Run: headless pygame with SDL's dummy video driver; simulated clock (each Clock.tick advances the game by its frame time, no real sleeping); random seed 0; keys injected as events and as key.get_pressed() state; no mouse input.
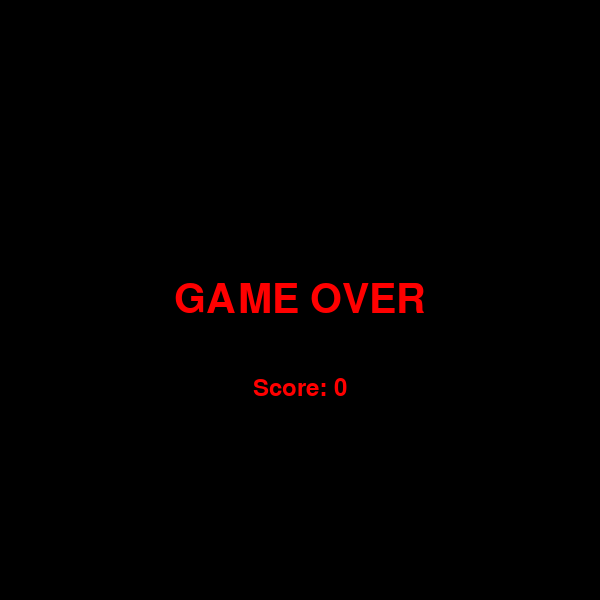
Frame 1 of 1 · flips 1–60 · no input (game ended)

The pygame program that drew these frames:

import pygame
from pygame.locals import *
import random
import time
# Constantes que definem o tamanho da janela.

WINDOW_WIDTH = 600
WINDOW_HEIGHT = 600

# Constantes para movimentação

UP = 0
RIGHT = 1
DOWN = 2
LEFT = 3

# Constante para melhorar leitura do jogo

game_over = False

# Constantes cores RGB

white = ((255, 255, 255))
green = ((155, 204, 153))
red = ((255, 0, 0))
black = pygame.Color(0, 0, 0)

# Pontuação

score = 0

# Lógica para a criação da janela do jogo.

pygame.init()
game_screen = pygame.display.set_mode((WINDOW_WIDTH, WINDOW_HEIGHT))
pygame.display.set_caption('Snake')

# Criação da cobrinha

snake = [(300, WINDOW_HEIGHT / 2), (300, WINDOW_HEIGHT / 2), (300, WINDOW_HEIGHT / 2)]
skin_snake = pygame.Surface((10, 10))
skin_snake.fill(white)

#Direção inicial da cobrinha

snake_direction = LEFT

# Controle de FPS

fps_controll = pygame.time.Clock()

# Função que realmente movimenta a cobrinha

def moviment(key_pressed):
        for i in range(len(snake) - 1, 0, -1):
            snake[i] = (snake[i - 1][0], snake[i - 1][1])

        if key_pressed == UP:
            snake[0] = (snake[0][0], snake[0][1] - 10)
        if key_pressed == DOWN:
            snake[0] = (snake[0][0], snake[0][1] + 10)
        if key_pressed == RIGHT:
            snake[0] = (snake[0][0] + 10, snake[0][1])
        if key_pressed == LEFT:
            snake[0] = (snake[0][0] - 10, snake[0][1])


# Função para auxiliar na criação de uma maça em posição aleatória

def create_random_apple():
    x = random.randint(0,59)
    y = random.randint(0,59)
    return (x * 10, y * 10)


# Função para auxiliar a detecção de colisão entre dois objetos

def collision(obj1, obj2):
    return (obj1[0] == obj2[0]) and (obj1[1] == obj2[1])

apple_position = create_random_apple()
apple = pygame.Surface((10, 10))
apple.fill(red)

# Função da tela de game over

def game_over_window():
    font = pygame.font.SysFont('times new roman', 60)
    game_over_surface =  font.render('GAME OVER',True, red)
    game_over_rect = game_over_surface.get_rect()
    game_over_rect.center = (WINDOW_WIDTH/2, WINDOW_WIDTH/2)
    game_screen.fill(black)
    game_screen.blit(game_over_surface,game_over_rect)
    show_score(0)
    pygame.display.flip()
    time.sleep(1)
    pygame.quit()
    exit()

# Função que checa se a cobra atingiu a borda

def hit_edge(snake):
    if snake[0][0] == WINDOW_HEIGHT or snake[0][0] == WINDOW_WIDTH or snake[0][0] < 0 or snake[0][1] < 0:
        game_over_window()


# Função que checa se a cobra atingiu o próprio corpo
"""
def hit_self(snake):
    for i in range(1,len(snake)-1):
        if snake[0][0] == snake[i][0] and snake[0][1] == snake[i][1]:
            pygame.quit()
            exit()
"""
# Mostra a pontuação na tela

def show_score(position):

    font = pygame.font.SysFont('times new roman', 35)
    score_font = font.render('Score: %s' % (score), True, (white))
    score_rect = score_font.get_rect()

    if position == 1:
        score_rect.topright = (590, 10)
    else:
        score_rect.midbottom = (300,400)
        score_font = font.render('Score: %s' % (score), True, (red))
    game_screen.blit(score_font, score_rect)



def show_snake_in_screen():
    for pos in snake:
        game_screen.blit(skin_snake, pos)

while True:

    fps_controll.tick(10)
    for event in pygame.event.get():
        if event.type == QUIT:
            exit()

        # Lógica para detecção de ação

        if event.type == KEYDOWN:
            if event.key == K_UP and snake_direction != DOWN:
                snake_direction = UP
            elif event.key == K_DOWN and snake_direction != UP:
                snake_direction = DOWN
            elif event.key == K_LEFT and snake_direction != RIGHT:
                snake_direction = LEFT
            elif event.key == K_RIGHT and snake_direction != LEFT:
                snake_direction = RIGHT

    if collision(snake[0], apple_position):
        snake.append((0,0))
        apple_position = create_random_apple()
        score += 1

    hit_edge(snake)
    #hit_self(snake)
    moviment(snake_direction)

    game_screen.fill(green)
    game_screen.blit(apple, apple_position) # Colocando a maça visivel na tela

    show_score(1)
    show_snake_in_screen()
    pygame.display.update()
